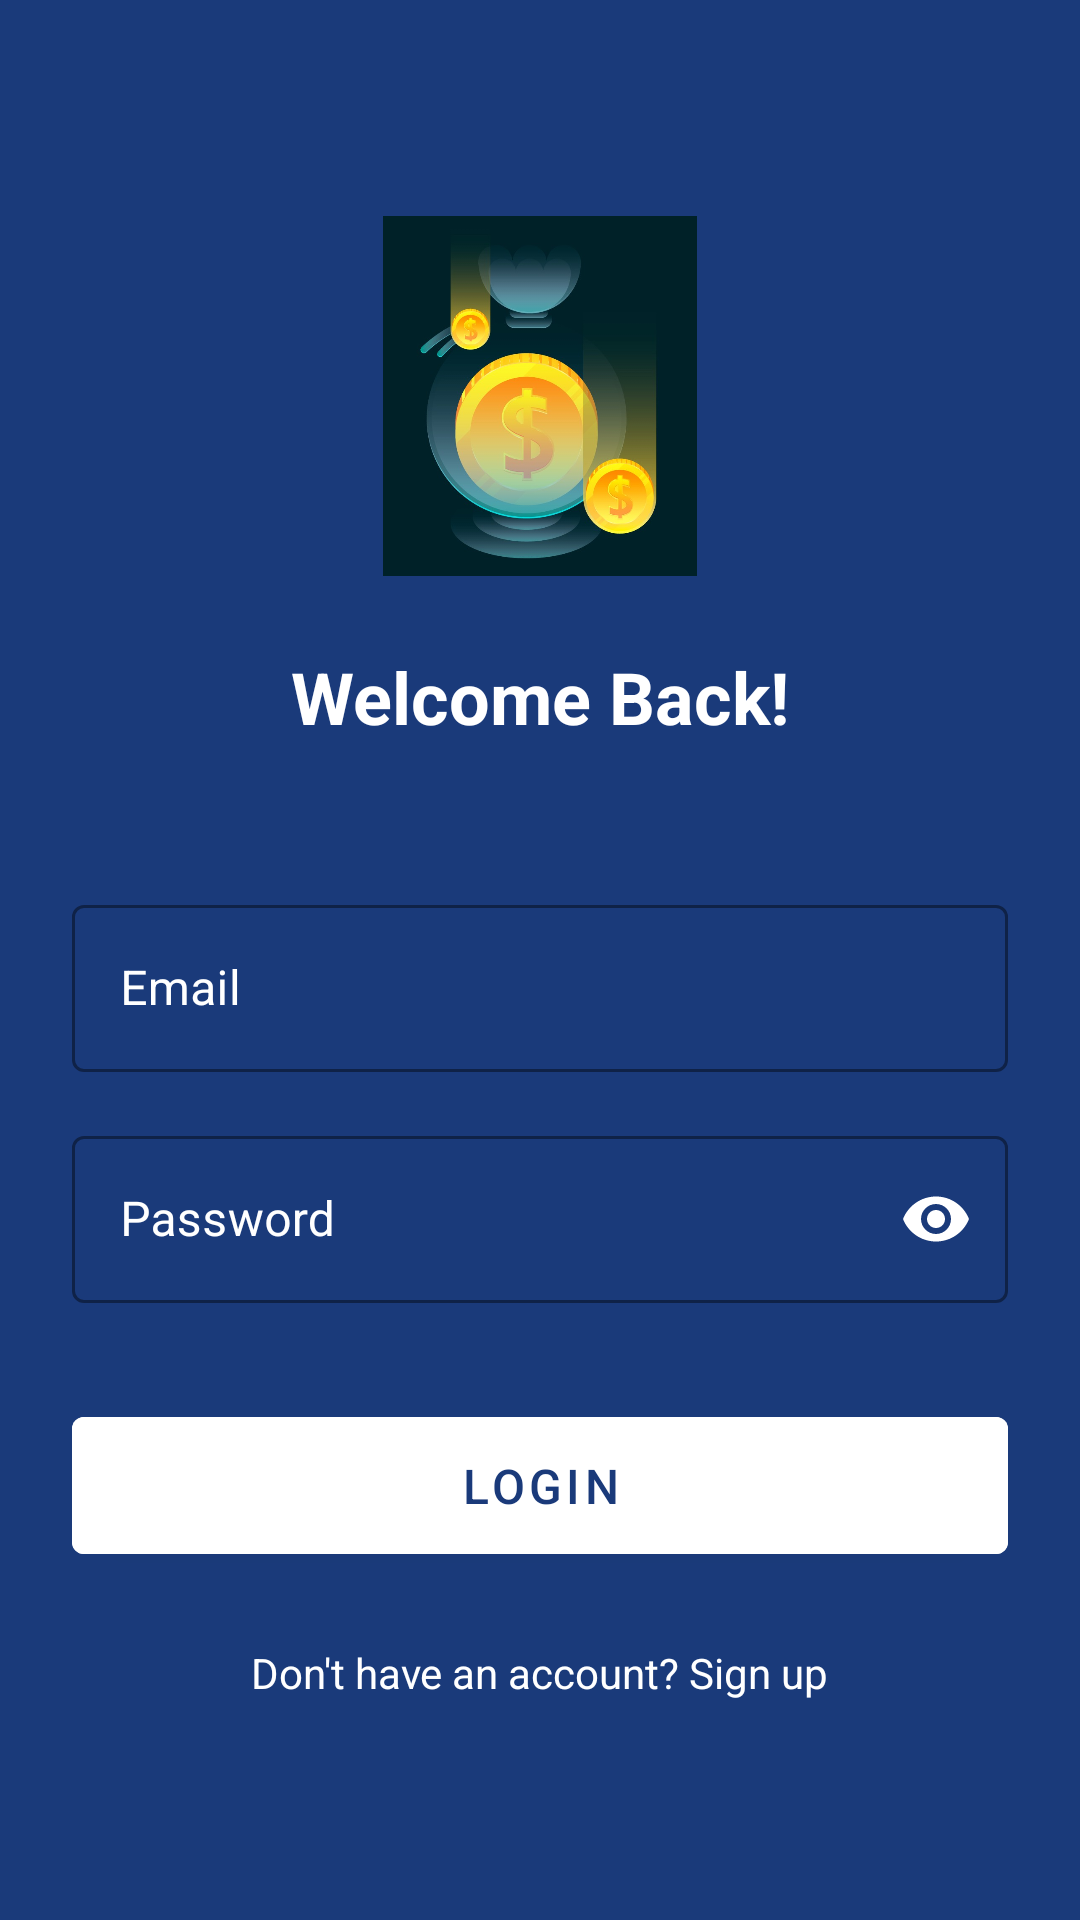

This screen was rendered from an Android layout file. Write that file and the resources it references.
<!-- AndroidManifest.xml: activity theme Theme.MoneyMaster.NoActionBar -->
<!-- res/layout/activity_login.xml -->
<?xml version="1.0" encoding="utf-8"?>
<androidx.constraintlayout.widget.ConstraintLayout xmlns:android="http://schemas.android.com/apk/res/android"
    xmlns:app="http://schemas.android.com/apk/res-auto"
    android:layout_width="match_parent"
    android:layout_height="match_parent"
    android:background="@color/dark_blue2"
    android:padding="24dp">

    <ImageView
        android:id="@+id/logoImage"
        android:layout_width="120dp"
        android:layout_height="120dp"
        android:layout_marginTop="48dp"
        android:src="@drawable/splash_logo"
        app:layout_constraintEnd_toEndOf="parent"
        app:layout_constraintStart_toStartOf="parent"
        app:layout_constraintTop_toTopOf="parent" />

    <TextView
        android:id="@+id/welcomeText"
        android:layout_width="wrap_content"
        android:layout_height="wrap_content"
        android:layout_marginTop="24dp"
        android:text="Welcome Back!"
        android:textColor="@color/white"
        android:textSize="24sp"
        android:textStyle="bold"
        app:layout_constraintEnd_toEndOf="parent"
        app:layout_constraintStart_toStartOf="parent"
        app:layout_constraintTop_toBottomOf="@id/logoImage" />

    <com.google.android.material.textfield.TextInputLayout
        android:id="@+id/emailLayout"
        style="@style/Widget.MaterialComponents.TextInputLayout.OutlinedBox"
        android:layout_width="match_parent"
        android:layout_height="wrap_content"
        android:layout_marginTop="48dp"
        android:hint="Email"
        android:textColorHint="@color/white"
        app:boxStrokeColor="@color/white"
        app:hintTextColor="@color/white"
        app:layout_constraintTop_toBottomOf="@id/welcomeText">

        <com.google.android.material.textfield.TextInputEditText
            android:id="@+id/emailInput"
            android:layout_width="match_parent"
            android:layout_height="wrap_content"
            android:inputType="textEmailAddress"
            android:textColor="@color/white" />

    </com.google.android.material.textfield.TextInputLayout>

    <com.google.android.material.textfield.TextInputLayout
        android:id="@+id/passwordLayout"
        style="@style/Widget.MaterialComponents.TextInputLayout.OutlinedBox"
        android:layout_width="match_parent"
        android:layout_height="wrap_content"
        android:layout_marginTop="16dp"
        android:hint="Password"
        android:textColorHint="@color/white"
        app:boxStrokeColor="@color/white"
        app:hintTextColor="@color/white"
        app:passwordToggleEnabled="true"
        app:passwordToggleTint="@color/white"
        app:layout_constraintTop_toBottomOf="@id/emailLayout">

        <com.google.android.material.textfield.TextInputEditText
            android:id="@+id/passwordInput"
            android:layout_width="match_parent"
            android:layout_height="wrap_content"
            android:inputType="textPassword"
            android:textColor="@color/white" />

    </com.google.android.material.textfield.TextInputLayout>

    <Button
        android:id="@+id/loginButton"
        android:layout_width="match_parent"
        android:layout_height="wrap_content"
        android:layout_marginTop="32dp"
        android:backgroundTint="@color/white"
        android:padding="12dp"
        android:text="Login"
        android:textColor="@color/dark_blue2"
        android:textSize="16sp"
        app:layout_constraintTop_toBottomOf="@id/passwordLayout" />

    <TextView
        android:id="@+id/signupPrompt"
        android:layout_width="wrap_content"
        android:layout_height="wrap_content"
        android:layout_marginTop="24dp"
        android:text="Don't have an account? Sign up"
        android:textColor="@color/white"
        app:layout_constraintEnd_toEndOf="parent"
        app:layout_constraintStart_toStartOf="parent"
        app:layout_constraintTop_toBottomOf="@id/loginButton" />

</androidx.constraintlayout.widget.ConstraintLayout>
<!-- resources referenced by this layout -->
<resources>
  <color name="dark_blue2">#FF1A3A7A</color>
  <color name="white">#FFFFFFFF</color>
  <!-- drawable splash_logo: png bitmap (drawable, 53983 bytes) -->
  <style name="Theme.MoneyMaster.NoActionBar">
          <item name="windowActionBar">false</item>
          <item name="windowNoTitle">true</item>
      </style>
</resources>
